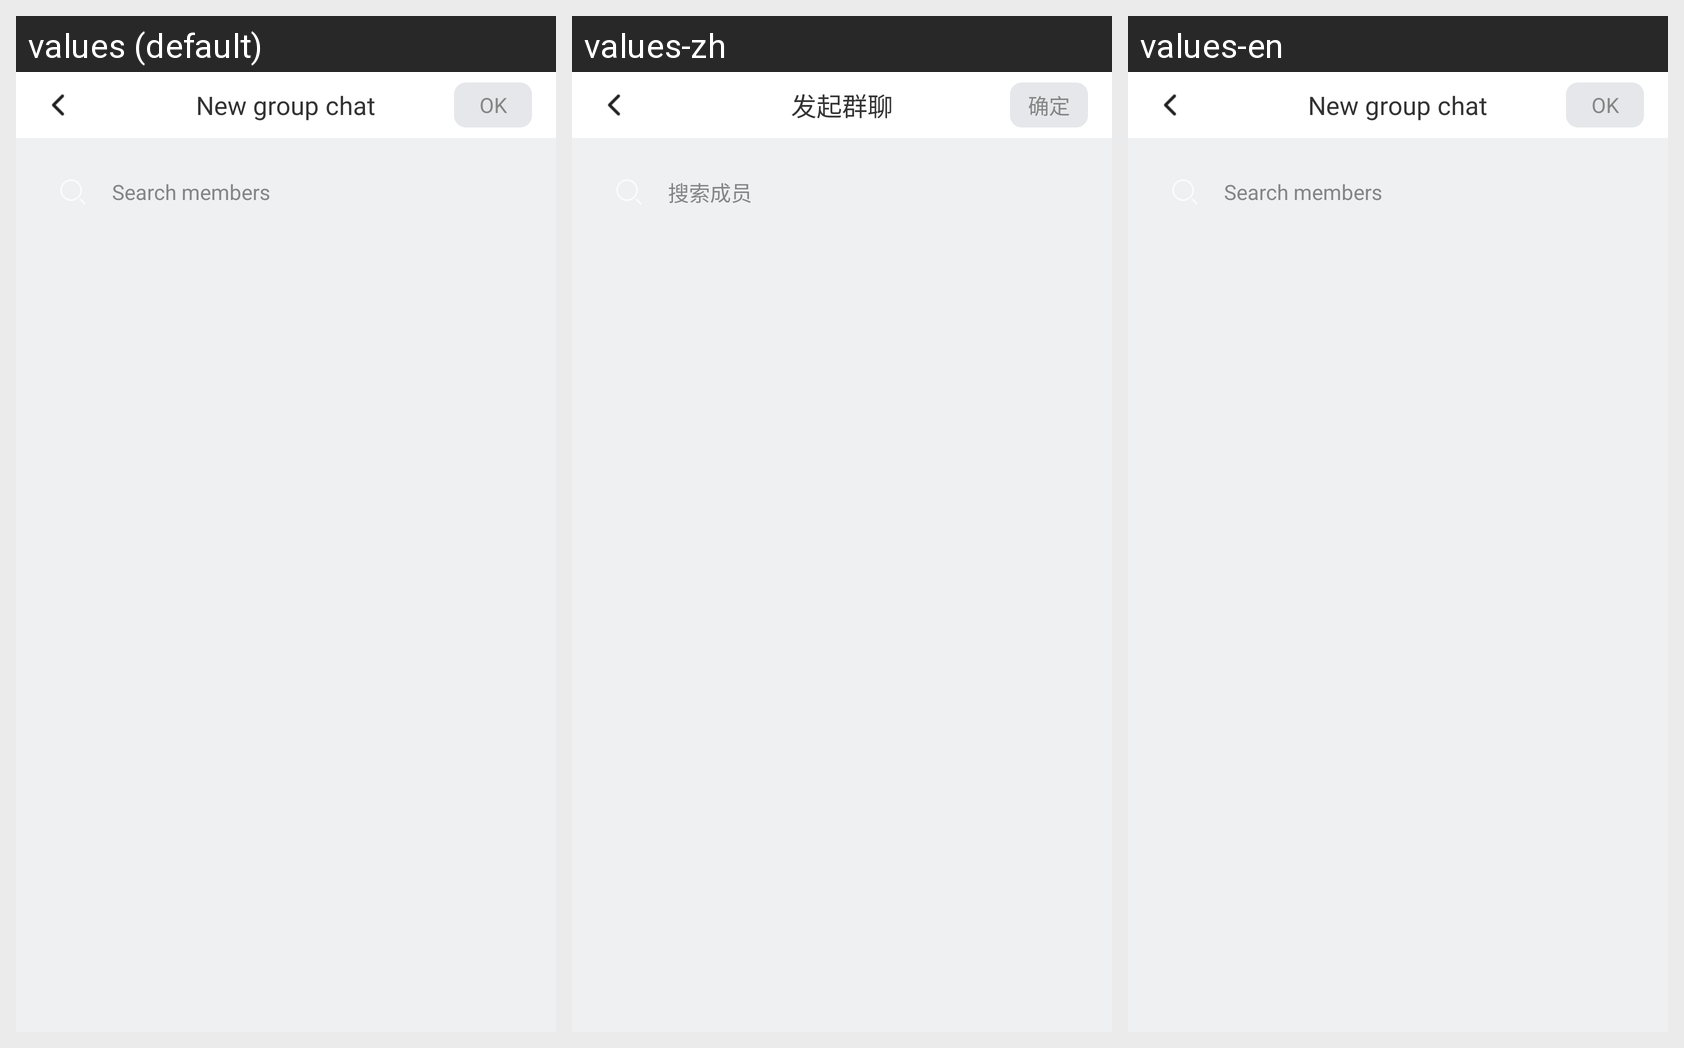

Here is an Android app screen in its default locale and in the app's own translations. Write out the translated-string differences for the strings that appear on this screen.
Android screen res/layout/activity_create_group.xml rendered under 3 locales, left to right: values (default), values-zh, values-en. Device: Nexus 5 (rendered at 1080×1920; each locale shown at half size, 540×960, under a caption strip naming it); theme AppTheme.
Strings drawn on this screen, with the default value and each locale's value (text and hints the layout hard-codes, and strings that could not be matched under every locale, appear in the picture but are not listed):

create_group_page_title
  values: New group chat
  values-zh: 发起群聊
  values-en: New group chat  [not translated; the default value is used]

create_group_confirm
  values: OK
  values-zh: 确定
  values-en: OK  [not translated; the default value is used]

create_group_search_member
  values: Search members
  values-zh: 搜索成员
  values-en: Search members  [not translated; the default value is used]
